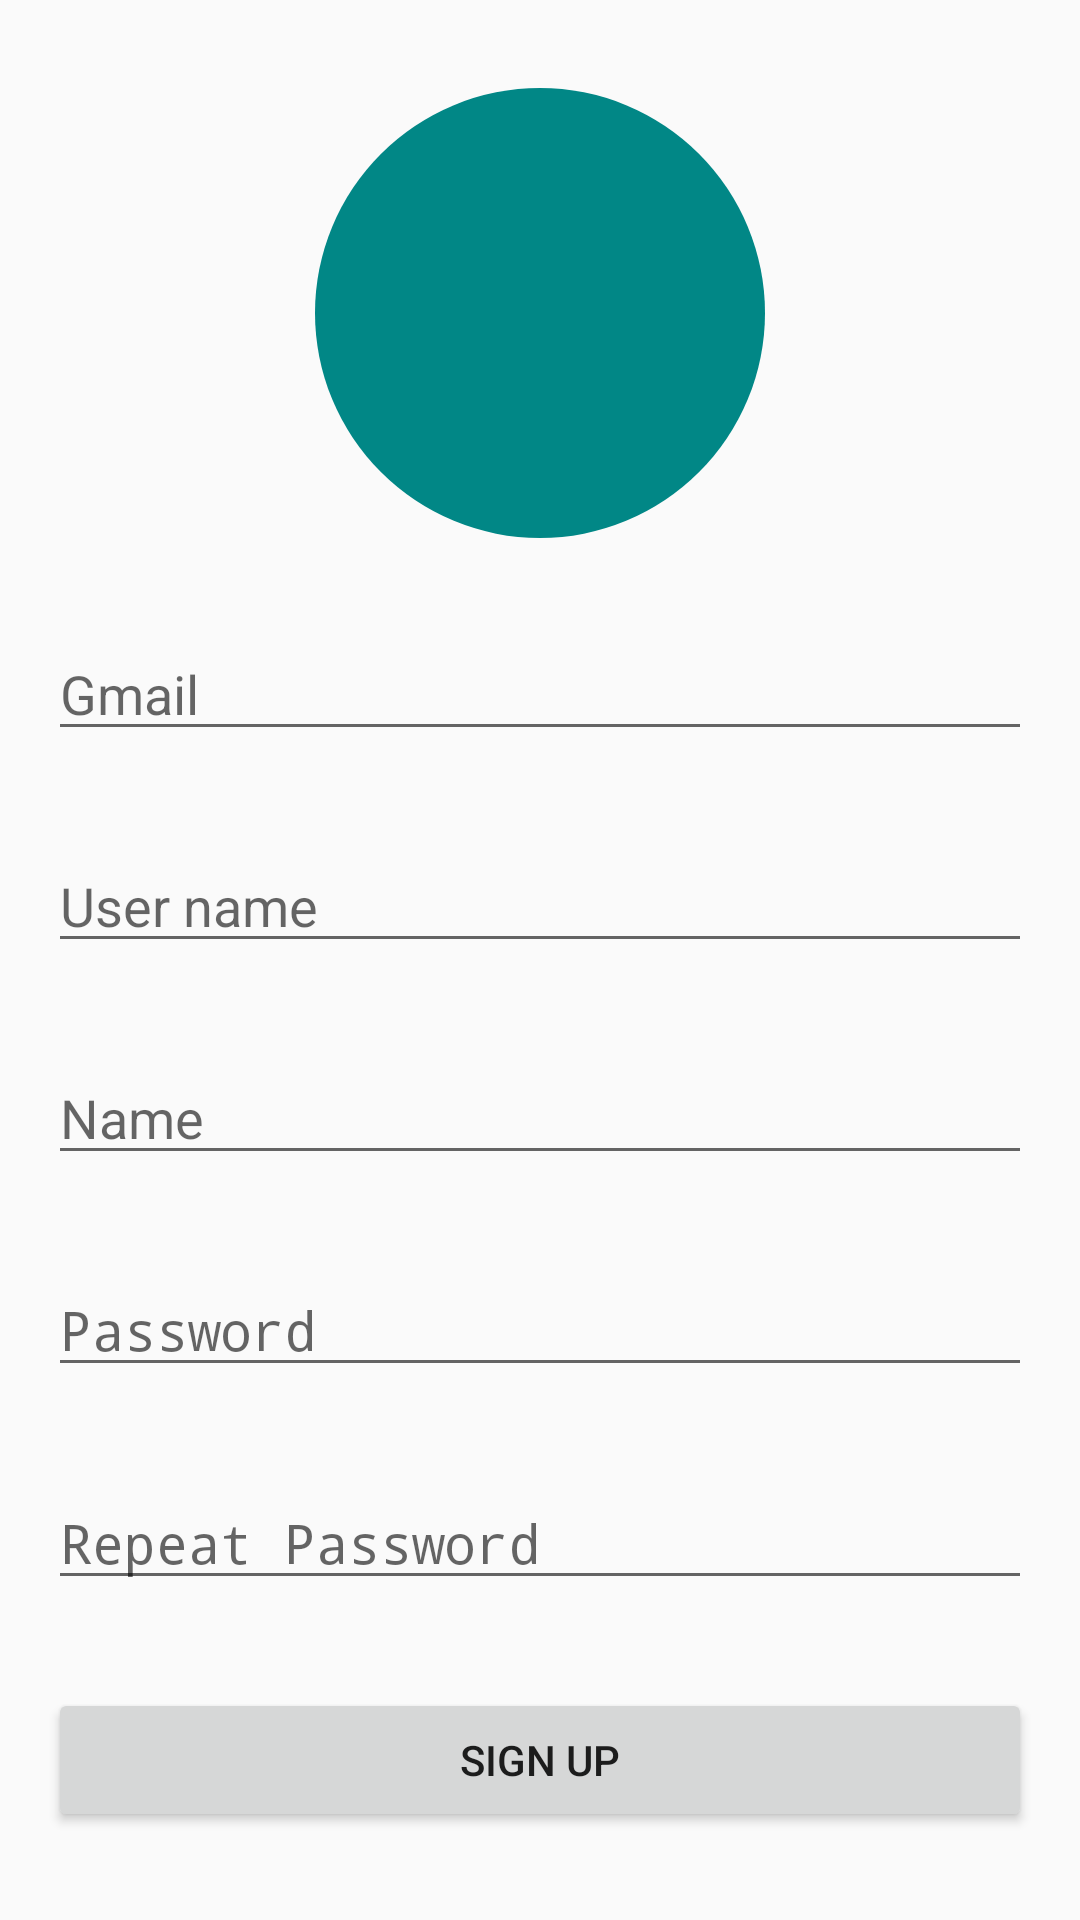

Write the Android layout XML for this screen, with the resource values it uses.
<!-- AndroidManifest.xml: activity theme Theme.AppCompat.DayNight.NoActionBar -->
<!-- res/layout/activity_sign_up.xml -->
<?xml version="1.0" encoding="utf-8"?>
<androidx.constraintlayout.widget.ConstraintLayout xmlns:android="http://schemas.android.com/apk/res/android"
    xmlns:app="http://schemas.android.com/apk/res-auto"
    xmlns:tools="http://schemas.android.com/tools"
    android:layout_width="match_parent"
    android:layout_height="match_parent"
    android:background="@color/main_background"
    tools:context=".View.ui.Activites.SignUpActivity">

    <ImageView
        android:id="@+id/profile_image"
        android:layout_width="@dimen/hundred_fifty"
        android:layout_height="@dimen/hundred_fifty"
        android:background="@drawable/circle"
        android:contentDescription="@string/logo"
        app:layout_constraintBottom_toTopOf="@+id/gmail"
        app:layout_constraintEnd_toEndOf="parent"
        app:layout_constraintHorizontal_bias="0.5"
        app:layout_constraintStart_toStartOf="parent"
        app:layout_constraintTop_toTopOf="parent"
        app:srcCompat="@drawable/ic_baseline_person_24" />

    <EditText
        android:id="@+id/gmail"
        android:layout_width="match_parent"
        android:layout_marginHorizontal="@dimen/sixteen"
        android:layout_height="wrap_content"
        android:hint="@string/gmail"
        android:inputType="textEmailAddress"
        app:layout_constraintBottom_toTopOf="@+id/user_name_et"
        app:layout_constraintEnd_toEndOf="@+id/profile_image"
        app:layout_constraintHorizontal_bias="0.5"
        app:layout_constraintStart_toStartOf="@+id/profile_image"
        app:layout_constraintTop_toBottomOf="@+id/profile_image" />

    <EditText
        android:id="@+id/user_name_et"
        android:layout_width="0dp"
        android:layout_height="wrap_content"
        android:hint="@string/user_name"
        android:inputType="text"
        app:layout_constraintBottom_toTopOf="@+id/name_et"
        app:layout_constraintEnd_toEndOf="@+id/gmail"
        app:layout_constraintHorizontal_bias="0.5"
        app:layout_constraintStart_toStartOf="@+id/gmail"
        app:layout_constraintTop_toBottomOf="@+id/gmail" />

    <EditText
        android:id="@+id/name_et"
        android:layout_width="0dp"
        android:layout_height="wrap_content"
        android:hint="@string/name"
        android:inputType="text"
        app:layout_constraintBottom_toTopOf="@+id/password_et"
        app:layout_constraintEnd_toEndOf="@+id/user_name_et"
        app:layout_constraintHorizontal_bias="0.5"
        app:layout_constraintStart_toStartOf="@+id/user_name_et"
        app:layout_constraintTop_toBottomOf="@+id/user_name_et" />


    <EditText
        android:id="@+id/password_et"
        android:layout_width="0dp"
        android:layout_height="wrap_content"
        android:hint="@string/password"
        android:inputType="textPassword"
        app:layout_constraintBottom_toTopOf="@+id/repeat_password_et"
        app:layout_constraintEnd_toEndOf="@+id/name_et"
        app:layout_constraintHorizontal_bias="0.5"
        app:layout_constraintStart_toStartOf="@+id/name_et"
        app:layout_constraintTop_toBottomOf="@+id/name_et" />

    <EditText
        android:id="@+id/repeat_password_et"
        android:layout_width="0dp"
        android:layout_height="wrap_content"
        android:hint="@string/repeat_password"
        android:inputType="textPassword"
        app:layout_constraintBottom_toTopOf="@+id/sign_up_but"
        app:layout_constraintEnd_toEndOf="@+id/password_et"
        app:layout_constraintHorizontal_bias="0.5"
        app:layout_constraintStart_toStartOf="@+id/password_et"
        app:layout_constraintTop_toBottomOf="@+id/password_et" />

    <Button
        android:id="@+id/sign_up_but"
        android:layout_width="0dp"
        android:layout_height="wrap_content"
        android:text="@string/sign_up"
        app:layout_constraintBottom_toBottomOf="parent"
        app:layout_constraintEnd_toEndOf="@+id/repeat_password_et"
        app:layout_constraintHorizontal_bias="0.5"
        app:layout_constraintStart_toStartOf="@+id/repeat_password_et"
        app:layout_constraintTop_toBottomOf="@+id/repeat_password_et" />


</androidx.constraintlayout.widget.ConstraintLayout>
<!-- resources referenced by this layout -->
<resources>
  <dimen name="hundred_fifty">150dp</dimen>
  <dimen name="sixteen">16dp</dimen>
  <!-- drawable circle (drawable) -->
  <?xml version="1.0" encoding="utf-8"?>
  <shape xmlns:android="http://schemas.android.com/apk/res/android"
      android:shape="oval"
      >
      <solid android:color="@color/teal_700"/>
      <size android:height="@dimen/hundred_fifty"
          android:width="@dimen/hundred_fifty"/>
  </shape>
  <string name="gmail">Gmail</string>
  <string name="logo">LOGO</string>
  <string name="name">Name</string>
  <string name="password">Password</string>
  <string name="repeat_password">Repeat Password</string>
  <string name="sign_up">Sign up</string>
  <string name="user_name">User name</string>
  <color name="teal_700">#FF018786</color>
</resources>
